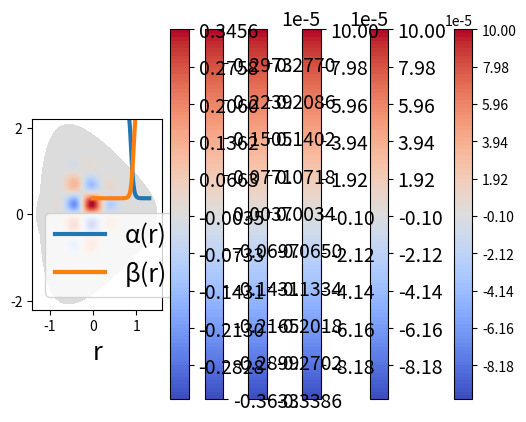

Here is the Python script that generated this plot:
import numpy as np
import matplotlib.pyplot as plt
from matplotlib.colors import LogNorm
import matplotlib.ticker as ticker

# Define the curvilinear mapping
def xymap(r, t, mod_pk=1, par1=0.3, par2=0.2, x0=0, y0=0):
    if mod_pk == 0:
        x = r*np.cos(t)
        y = r*np.sin(t)
    elif mod_pk == 1:
        kappa=par1
        delta=par2
        x = x0 + (1-kappa)*r*np.cos(t)-delta*r*r
        y = y0 + (1+kappa)*r*np.sin(t)
    elif mod_pk == 2:
        epsilon=par1
        lambdaa=par2
        sq = np.sqrt(1+epsilon*(epsilon+2*r*np.cos(t)))
        ksi = 1/np.sqrt(1-epsilon*epsilon/4)
        x = (1/epsilon)*(1-sq)
        y = y0 + lambdaa*ksi*r*np.sin(t)/(2-sq)
    return x, y

# Define the 2D function
def func(r, t, x, y, prob=6, mod_pk=1, C=1, Rmax=1, m=1):
    if prob==6:
        f=C*np.power(r/Rmax, 6)*np.power(r/Rmax-1, 6)*np.cos(m*t)
    elif prob==7:
        f=C*np.power(1+r/Rmax, 6)*np.power(1-r/Rmax, 6)*np.cos(2*np.pi*x)*np.sin(2*np.pi*y)
    return f

# Format numbers in scientific format
def fmt(x, pos):
    # a, b = '{:.2e}'.format(x).split('e')
    a, b = '{:.0e}'.format(x).split('e')
    b = int(b)
    return r'${} \times 10^{{{}}}$'.format(a, b)

PROB=6
MOD_PK=1
C = 2**12 * 10**(-4)
M = 11
RMIN = 1e-5
RMAX = 1.3
KAPPA=0.3
DELTA=0.2
EPSILON=0.3
LAMBDA=1.4

fontsize=18

# Generate x and y values
N_INT = 1000
r = np.linspace(RMIN, RMAX, N_INT)
t = np.linspace(0, 2*np.pi, N_INT)

# Create a meshgrid from x and y
R, T = np.meshgrid(r, t)

for PROB in [6, 7]:
    print("Prob:",PROB)
    for MOD_PK in [0,1,2]:
        print("Geometry:",MOD_PK)
        if MOD_PK == 1:
            par1=KAPPA
            par2=DELTA
        elif MOD_PK == 2:
            par1=EPSILON
            par2=LAMBDA
        else:
            par1=0
            par2=0
        
        # Evaluate the function values for each point in the meshgrid
        X, Y = xymap(R, T, mod_pk=MOD_PK, par1=par1, par2=par2)
        Z = func(R, T, X, Y, prob=PROB, mod_pk=MOD_PK, C=C, Rmax=RMAX, m=M)
        # print("X:",np.min(X),np.max(X))
        # print("Y:",np.min(Y),np.max(Y))
        # print("Z:",np.min(Z),np.max(Z))

        # Plot the 2D function with logarithmic color scale
        plt.contourf(X, Y, Z, cmap='coolwarm',levels=np.linspace(Z.min(),Z.max(),100))

        # Set limits on the x and y axes
        if MOD_PK == 0:
            plt.xlim(-1.4, 1.4)
            plt.ylim(-1.4, 1.4)
        elif MOD_PK == 1:
            plt.xlim(-1.4, 0.7)
            plt.ylim(-1.8, 1.8)
        elif MOD_PK == 2:
            plt.xlim(-1.4, 1.6)
            plt.ylim(-2.2, 2.2)

        # Add colorbar
        cbar = plt.colorbar() #format=ticker.FuncFormatter(fmt))
        # format=ticker.ScalarFormatter()
        # cbar.set_label('Solution')

        # Set equal aspect ratio for the plot
        plt.gca().set_aspect('equal', adjustable='box')

        # Add labels and title
        # plt.xlabel('X-axis')
        # plt.ylabel('Y-axis')
        # plt.title('2D Function with Logarithmic Color Scale')
        
        #plt.grid()
        plt.rcParams['xtick.labelsize']=fontsize-4
        plt.rcParams['ytick.labelsize']=fontsize-4        
        
        # Save figure
        plt.savefig('sol_prob-'+str(PROB)+'_geom-'+str(MOD_PK)+'.png', bbox_inches='tight')

        # Show the plot
        plt.show()

import numpy as np
import matplotlib.pyplot as plt

# Define the 1D functions
def alpha(r, Rmax=1.3, rp=0.7, deltar=0.05):
    return np.exp(-np.tanh(((r/Rmax)-rp)/deltar))

def beta(r, Rmax=1.3, rp=0.7, deltar=0.05):
    return 1/alpha(r, Rmax=Rmax, rp=rp, deltar=deltar)

RMIN=1e-5
RMAX=1.3
RP=0.7
DELTAR=0.05

fontsize=18

# Generate x values
r = np.linspace(RMIN, RMAX, 100)

# Evaluate the function values
alpha_r = alpha(r, Rmax=RMAX, rp=RP, deltar=DELTAR)
beta_r = beta(r, Rmax=RMAX, rp=RP, deltar=DELTAR)
print("ALPHA:",np.min(alpha_r),np.max(alpha_r))
print("BETA:",np.min(beta_r),np.max(beta_r))

# Plot the functions on the same plot
plt.plot(r, alpha_r, label='α(r)', linewidth=3)
plt.plot(r, beta_r, label='β(r)', linewidth=3)

# Add labels and title
plt.xlabel('r', fontsize=fontsize)

# Add a legend
plt.legend(fontsize=fontsize)
        
#plt.grid()
plt.rcParams['xtick.labelsize']=fontsize-4
plt.rcParams['ytick.labelsize']=fontsize-4

# Save figure
plt.savefig('coeff.png', bbox_inches='tight')

# Show the plot
plt.show()

def flops_comp(nr, nt, m_c, it, mod_pk):
    m = nr*nt
    mu_c = m_c/m
    # print("m",m,"m_c",m_c,"mu_c",mu_c)
    v1=1
    v2=1
    
    # GLOBAL
    if mod_pk == 0:
        flops_DF = 6
    elif mod_pk == 1:
        flops_DF = 18
    elif mod_pk == 2:
        flops_DF = 112

    # SETUP
    ## Flops
    flops_setup_smoother_m = 2*flops_DF + 70 + 7*mu_c
    flops_setup_m = 4/3*flops_setup_smoother_m
    # print("flops_setup_m",flops_setup_m)
    
    flops_setup = flops_setup_m * m
    ## Mem
    mem_setup_m = 3 + 2*mu_c
    # print("mem_setup_m",mem_setup_m)
    
    mem_setup = mem_setup_m * m
    
    # MG
    ## Flops
    flops_smoother_m = 2*flops_DF + 80 + 4*mu_c
    flops_residual_m = flops_DF + 107.25
    flops_m = (4*it)*((v1+v2)*flops_smoother_m + flops_residual_m)/3
    # print("flops_m",flops_m)
    
    flops = flops_m * m
    ## Mem
    mem_smoother_m = 2
    mem_residual_m = 3
    mem_m = 4*(mem_smoother_m + mem_residual_m)/3
    # print("mem_m",mem_m)
    
    mem = mem_m * m
    
    return flops_setup, mem_setup, flops, mem
    
    
MOD_PK=1
nr = [769, 1537, 3073, 6145]
nt = [1024, 2048, 4096, 8192]
m_c = [161, 321, 641, 1281]
it = [70, 67, 64, 61]
for MOD_PK in [0, 1, 2]:
    print("MOD_PK: ",MOD_PK)
    print("nr,nt,m,m_c,it,flops_setup,mem_setup,flops,mem")
    for i in range(len(nr)):
        flops_setup, mem_setup, flops, mem = flops_comp(nr[i], nt[i], m_c[i], it[i], MOD_PK)
        print(nr[i],",",nt[i],",","{:.2e}".format(nr[i]*nt[i]),",",m_c[i],",",it[i],",","{:.2e}".format(flops_setup),",","{:.2e}".format(mem_setup),",","{:.2e}".format(flops),",","{:.2e}".format(mem))
    print("\n")